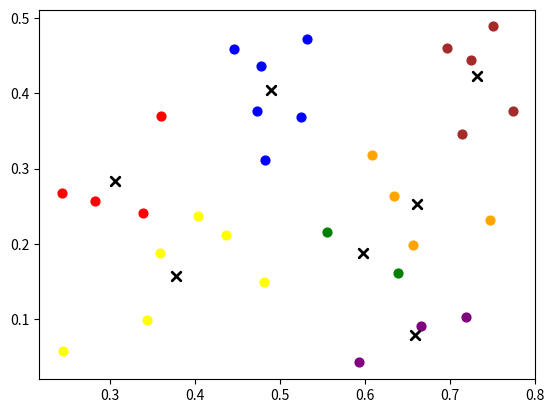

Recreate this plot in Python.
import random
import pandas as pd
import numpy as np
import matplotlib.pyplot as plt


def calcDis(dataSet, centroids, k):
    clalist = []
    for data in dataSet:
        diff = np.tile(data, (k,1)) - centroids
        squaredDiff = diff ** 2
        squaredDist = np.sum(squaredDiff, axis=1)
        distance = squaredDist ** 0.5  # 开根号
        clalist.append(distance)
    clalist = np.array(clalist)
    return clalist

def classify(dataSet, centroids, k):
    clalist = calcDis(dataSet, centroids, k)
    minDistIndices = np.argmin(clalist, axis=1)
    newCentroids = pd.DataFrame(dataSet).groupby(
        minDistIndices).mean()
    newCentroids = newCentroids.values
    changed = newCentroids - centroids
    return changed, newCentroids

def kmeans(dataSet, k):
    centroids = random.sample(dataSet, k)
    changed, newCentroids = classify(dataSet, centroids, k)
    while np.any(changed != 0):
        changed, newCentroids = classify(dataSet, newCentroids, k)
    centroids = sorted(newCentroids.tolist())
    cluster = []
    clalist = calcDis(dataSet, centroids, k)
    minDistIndices = np.argmin(clalist, axis=1)
    for i in range(k):
        cluster.append([])
    for i, j in enumerate(minDistIndices):
        cluster[j].append(dataSet[i])

    return centroids, cluster

def createDataSet():
    return [[0.697,0.46],[0.774,0.376],[0.634,0.264],[0.608,0.318],[0.556,0.215],
            [0.403,0.237],[0.481,0.149],[0.437,0.211],[0.666,0.091],[0.243,0.267],
            [0.245,0.057],[0.343,0.099],[0.639,0.161],[0.657,0.198],[0.36,0.37],
            [0.593,0.042],[0.719,0.103],[0.359,0.188],[0.339,0.241],[0.282,0.257],
            [0.748,0.232],[0.714,0.346],[0.483,0.312],[0.478,0.437],[0.525,0.369],
            [0.751,0.489],[0.532,0.472],[0.473,0.376],[0.725,0.445],[0.446,0.459]]

if __name__ == '__main__':
    dataset = createDataSet()
    centroids, cluster = kmeans(dataset, 7)
    print('质心为：%s' % centroids)
    print('集群为：%s' % cluster)
    cluster1=cluster[0]
    cluster2=cluster[1]
    cluster3=cluster[2]
    cluster4=cluster[3]
    cluster5=cluster[4]
    cluster6=cluster[5]
    cluster7=cluster[6]
    for i in range(len(cluster1)):
        plt.scatter(cluster1[i][0], cluster1[i][1], marker='o', color='red', s=40, label='原始点')
    for i in range(len(cluster2)):
        plt.scatter(cluster2[i][0], cluster2[i][1], marker='o', color='yellow', s=40, label='原始点')
    for i in range(len(cluster3)):
        plt.scatter(cluster3[i][0], cluster3[i][1], marker='o', color='blue', s=40, label='原始点')
    for i in range(len(cluster4)):
        plt.scatter(cluster4[i][0], cluster4[i][1], marker='o', color='green', s=40, label='原始点')
    for i in range(len(cluster5)):
        plt.scatter(cluster5[i][0], cluster5[i][1], marker='o', color='purple', s=40, label='原始点')
    for i in range(len(cluster6)):
        plt.scatter(cluster6[i][0], cluster6[i][1], marker='o', color='orange', s=40, label='原始点')
    for i in range(len(cluster7)):
        plt.scatter(cluster7[i][0], cluster7[i][1], marker='o', color='brown', s=40, label='原始点')
        for j in range(len(centroids)):
            plt.scatter(centroids[j][0], centroids[j][1], marker='x', color='black', s=50, label='质心')
    plt.show()

